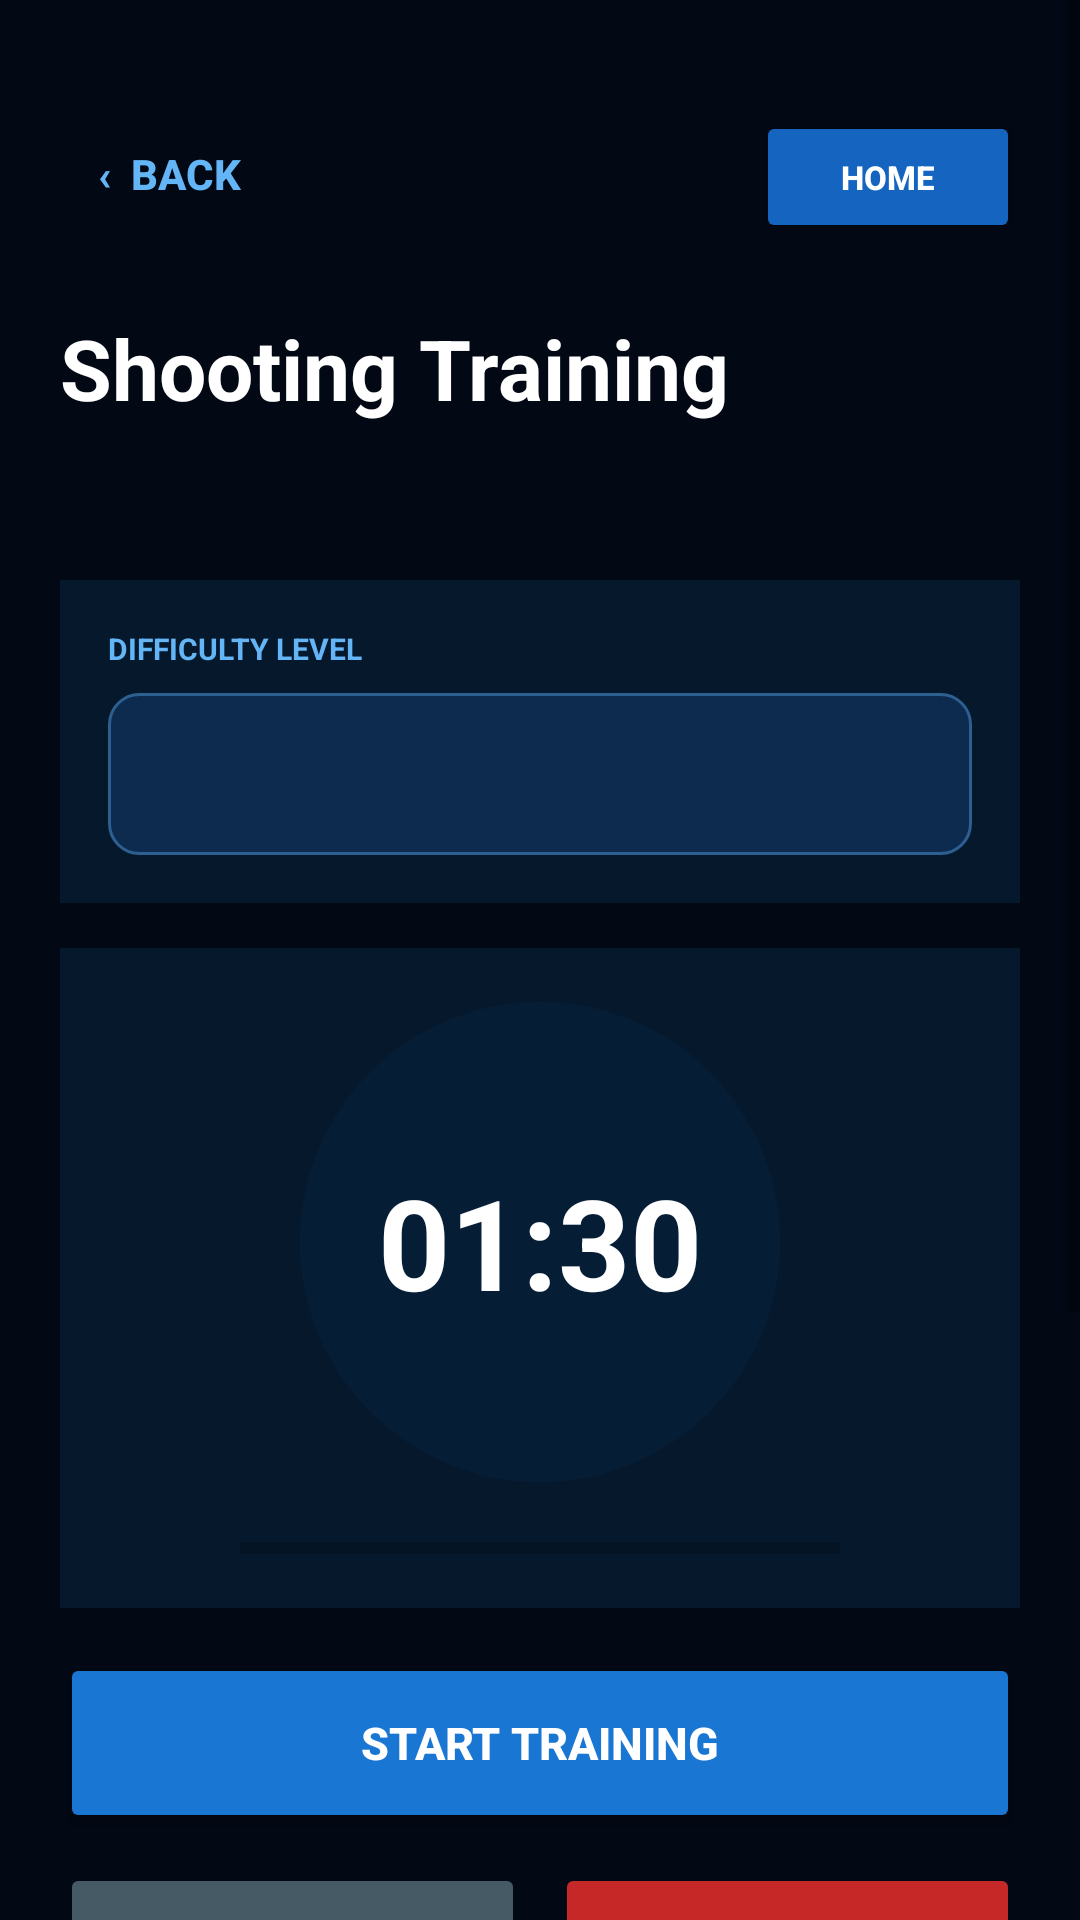

Produce the Android XML layout that renders to this screen, including the resource entries it uses.
<!-- AndroidManifest.xml: application theme Theme.MyApplication -->
<!-- res/layout/activity_training.xml -->
<?xml version="1.0" encoding="utf-8"?>

<ScrollView
    xmlns:android="http://schemas.android.com/apk/res/android"
    android:layout_width="match_parent"
    android:layout_height="match_parent"
    android:background="#020814"
    android:fillViewport="true"
    android:fitsSystemWindows="true">

    <LinearLayout
        android:layout_width="match_parent"
        android:layout_height="wrap_content"
        android:orientation="vertical"
        android:paddingStart="20dp"
        android:paddingEnd="20dp"
        android:paddingTop="34dp"
        android:paddingBottom="40dp">

        
        <RelativeLayout
            android:layout_width="match_parent"
            android:layout_height="50dp">

            <Button
                android:id="@+id/btnBack"
                android:layout_width="wrap_content"
                android:layout_height="48dp"
                android:background="@android:color/transparent"
                android:text="‹  BACK"
                android:textColor="#64B5F6"
                android:textSize="14sp"
                android:textStyle="bold"
                android:paddingStart="0dp"
                android:paddingEnd="15dp" />

            <Button
                android:id="@+id/btnHome"
                android:layout_width="wrap_content"
                android:layout_height="44dp"
                android:layout_alignParentEnd="true"
                android:layout_centerVertical="true"
                android:backgroundTint="#1565C0"
                android:text="HOME"
                android:textColor="#FFFFFF"
                android:textSize="11sp"
                android:textStyle="bold" />

        </RelativeLayout>

        
        <LinearLayout
            android:layout_width="match_parent"
            android:layout_height="wrap_content"
            android:layout_marginTop="20dp"
            android:orientation="vertical">

            <TextView
                android:id="@+id/tvTrainingTitle"
                android:layout_width="match_parent"
                android:layout_height="wrap_content"
                android:text="Shooting Training"
                android:textColor="#FFFFFF"
                android:textSize="28sp"
                android:textStyle="bold" />

            <TextView
                android:id="@+id/tvTrainingInfo"
                android:layout_width="match_parent"
                android:layout_height="wrap_content"
                android:layout_marginTop="8dp"
                android:lineSpacingExtra="2dp"
                android:textColor="#B8C7DA"
                android:textSize="14sp" />

        </LinearLayout>

        
        <LinearLayout
            android:layout_width="match_parent"
            android:layout_height="wrap_content"
            android:layout_marginTop="25dp"
            android:background="#06182C"
            android:orientation="vertical"
            android:padding="16dp">

            <TextView
                android:layout_width="match_parent"
                android:layout_height="wrap_content"
                android:text="DIFFICULTY LEVEL"
                android:textColor="#64B5F6"
                android:textSize="10sp"
                android:textStyle="bold" />

            <Spinner
                android:id="@+id/spinnerDifficulty"
                android:layout_width="match_parent"
                android:layout_height="54dp"
                android:layout_marginTop="8dp"
                android:background="@drawable/bg_spinner"
                android:paddingStart="12dp"
                android:paddingEnd="12dp"
                android:popupBackground="#0D2A4F" />

        </LinearLayout>

        
        <LinearLayout
            android:layout_width="match_parent"
            android:layout_height="220dp"
            android:layout_marginTop="15dp"
            android:background="#06182C"
            android:gravity="center"
            android:orientation="vertical">

            <FrameLayout
                android:layout_width="160dp"
                android:layout_height="160dp">

                <ProgressBar
                    android:id="@+id/progressTimer"
                    style="?android:attr/progressBarStyleHorizontal"
                    android:layout_width="match_parent"
                    android:layout_height="match_parent"
                    android:indeterminate="false"
                    android:max="90"
                    android:progress="0"
                    android:progressDrawable="@android:drawable/progress_horizontal"
                    android:visibility="gone" />

                
                <View
                    android:layout_width="match_parent"
                    android:layout_height="match_parent"
                    android:background="@drawable/circle_profile_bg"
                    android:alpha="0.3" />

                <TextView
                    android:id="@+id/tvTimer"
                    android:layout_width="match_parent"
                    android:layout_height="match_parent"
                    android:gravity="center"
                    android:text="01:30"
                    android:textColor="#FFFFFF"
                    android:textSize="42sp"
                    android:textStyle="bold" />

            </FrameLayout>

            <ProgressBar
                android:id="@+id/progressTimerLinear"
                style="?android:attr/progressBarStyleHorizontal"
                android:layout_width="200dp"
                android:layout_height="4dp"
                android:layout_marginTop="20dp"
                android:max="90"
                android:progress="0"
                android:progressTint="#2196F3" />

        </LinearLayout>

        
        <LinearLayout
            android:layout_width="match_parent"
            android:layout_height="wrap_content"
            android:layout_marginTop="15dp"
            android:orientation="vertical">

            <Button
                android:id="@+id/btnStart"
                android:layout_width="match_parent"
                android:layout_height="60dp"
                android:backgroundTint="#1976D2"
                android:text="START TRAINING"
                android:textColor="#FFFFFF"
                android:textSize="15sp"
                android:textStyle="bold" />

            <LinearLayout
                android:layout_width="match_parent"
                android:layout_height="56dp"
                android:layout_marginTop="10dp"
                android:orientation="horizontal">

                <Button
                    android:id="@+id/btnPause"
                    android:layout_width="0dp"
                    android:layout_height="match_parent"
                    android:layout_weight="1"
                    android:layout_marginEnd="5dp"
                    android:backgroundTint="#455A64"
                    android:enabled="false"
                    android:text="PAUSE"
                    android:textColor="#FFFFFF"
                    android:textSize="13sp"
                    android:textStyle="bold" />

                <Button
                    android:id="@+id/btnStop"
                    android:layout_width="0dp"
                    android:layout_height="match_parent"
                    android:layout_weight="1"
                    android:layout_marginStart="5dp"
                    android:backgroundTint="#C62828"
                    android:enabled="false"
                    android:text="STOP"
                    android:textColor="#FFFFFF"
                    android:textSize="13sp"
                    android:textStyle="bold" />

            </LinearLayout>

        </LinearLayout>

        
        <LinearLayout
            android:layout_width="match_parent"
            android:layout_height="wrap_content"
            android:layout_marginTop="15dp"
            android:background="#06182C"
            android:orientation="vertical"
            android:padding="15dp">

            <TextView
                android:layout_width="match_parent"
                android:layout_height="wrap_content"
                android:gravity="center"
                android:text="REPS ARE RECORDED AFTER TIMER"
                android:textColor="#FFFFFF"
                android:textSize="11sp"
                android:textStyle="bold" />

            <TextView
                android:id="@+id/tvXpPreview"
                android:layout_width="match_parent"
                android:layout_height="wrap_content"
                android:layout_marginTop="6dp"
                android:gravity="center"
                android:text="XP calculation based on performance"
                android:textColor="#64B5F6"
                android:textSize="11sp" />

        </LinearLayout>

        
        <Button
            android:id="@+id/btnComplete"
            android:layout_width="match_parent"
            android:layout_height="60dp"
            android:layout_marginTop="15dp"
            android:backgroundTint="#2E7D32"
            android:enabled="false"
            android:text="COMPLETE SESSION"
            android:textColor="#FFFFFF"
            android:textSize="15sp"
            android:textStyle="bold" />

        <Button
            android:id="@+id/btnRestart"
            android:layout_width="match_parent"
            android:layout_height="54dp"
            android:layout_marginTop="10dp"
            android:backgroundTint="#455A64"
            android:enabled="false"
            android:text="RESTART"
            android:textColor="#FFFFFF"
            android:textSize="13sp"
            android:textStyle="bold" />

    </LinearLayout>

</ScrollView>
<!-- resources referenced by this layout -->
<resources>
  <!-- drawable bg_spinner (drawable) -->
  <?xml version="1.0" encoding="utf-8"?>
  
  
  <shape xmlns:android="http://schemas.android.com/apk/res/android"
      android:shape="rectangle">
  
      <solid android:color="#0D2A4F" />
  
      <stroke
          android:width="1dp"
          android:color="#2D5F91" />
  
      <corners android:radius="10dp" />
  
      <padding
          android:left="14dp"
          android:top="4dp"
          android:right="14dp"
          android:bottom="4dp" />
  
  </shape>
  <!-- drawable circle_profile_bg (drawable) -->
  <?xml version="1.0" encoding="utf-8"?>
  
  <shape xmlns:android="http://schemas.android.com/apk/res/android"
      android:shape="oval">
      <solid android:color="#092B50" />
  </shape>
  <style name="Theme.MyApplication" parent="Theme.MaterialComponents.DayNight.NoActionBar">
  
          <item name="windowActionBar">false</item>
          <item name="windowNoTitle">true</item>
  
          <item name="colorPrimary">@color/purple_500</item>
          <item name="colorPrimaryVariant">@color/purple_700</item>
          <item name="colorOnPrimary">@color/white</item>
  
          <item name="colorSecondary">@color/teal_200</item>
          <item name="colorSecondaryVariant">@color/teal_700</item>
          <item name="colorOnSecondary">@color/black</item>
  
          <item name="android:statusBarColor">#061A3A</item>
          <item name="android:navigationBarColor">#061A3A</item>
          <item name="android:windowLightStatusBar">false</item>
          <item name="android:windowLightNavigationBar" tools:targetApi="27">false</item>
  
      </style>
  <!-- not gathered from this repository: default colours our renderer supplied (Android Studio template values) -->
  <color name="purple_500">#FF6200EE</color>
  <color name="purple_700">#FF3700B3</color>
  <color name="teal_200">#FF03DAC5</color>
  <color name="teal_700">#FF018786</color>
  <color name="black">#FF000000</color>
  <color name="white">#FFFFFFFF</color>
</resources>
